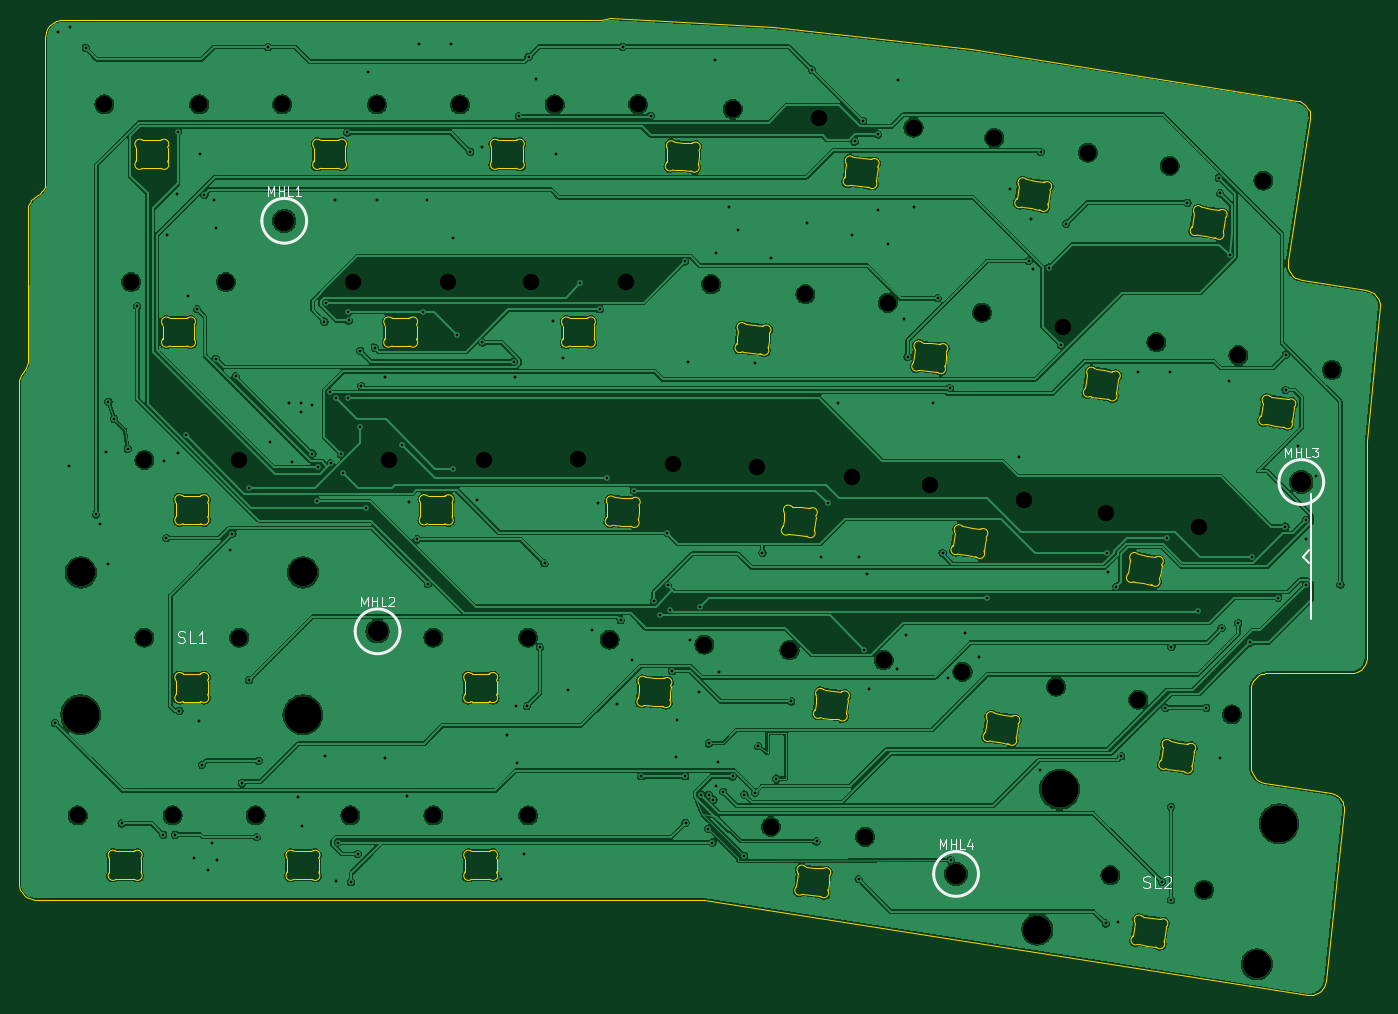
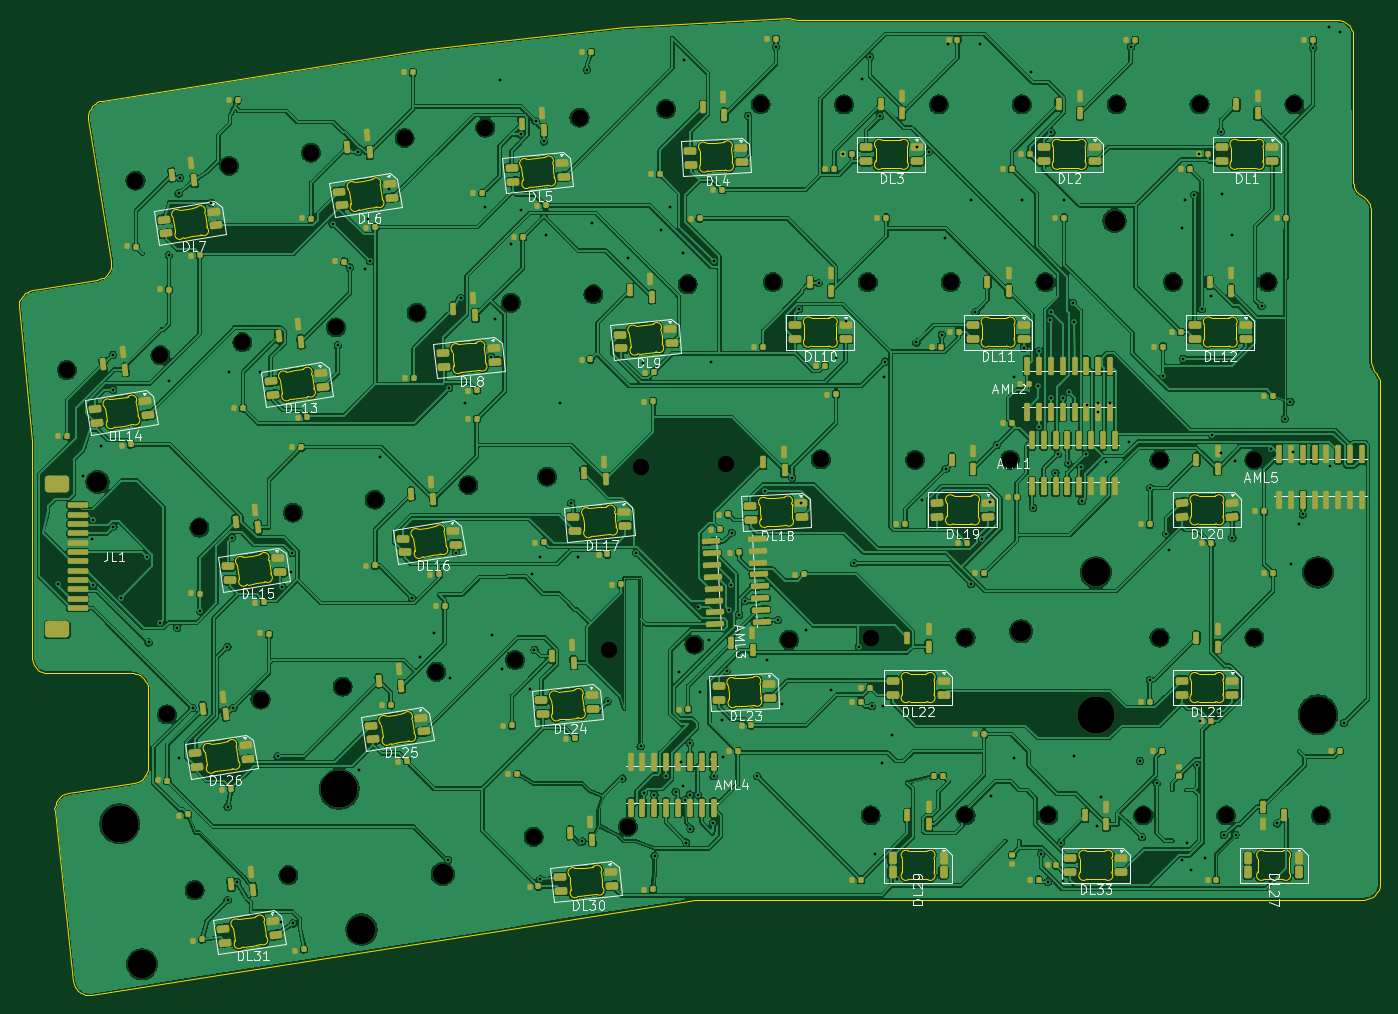
Circuit board: 9 layer files. Board 145.9 x 104.7 mm.
- bottom_copper: Symm60HE-three-key-left-wkl-right-bs2-Left-B_Cu.gbl (736904 bytes)
- bottom_mask: Symm60HE-three-key-left-wkl-right-bs2-Left-B_Mask.gbs (25796 bytes)
- bottom_silk: Symm60HE-three-key-left-wkl-right-bs2-Left-B_Silkscreen.gbo (96270 bytes)
- outline: Symm60HE-three-key-left-wkl-right-bs2-Left-Edge_Cuts.gm1 (48503 bytes)
- top_copper: Symm60HE-three-key-left-wkl-right-bs2-Left-F_Cu.gtl (380667 bytes)
- top_mask: Symm60HE-three-key-left-wkl-right-bs2-Left-F_Mask.gts (999 bytes)
- top_silk: Symm60HE-three-key-left-wkl-right-bs2-Left-F_Silkscreen.gto (7987 bytes)
- drill: Symm60HE-three-key-left-wkl-right-bs2-Left-NPTH.drl (1682 bytes)
- drill: Symm60HE-three-key-left-wkl-right-bs2-Left-PTH.drl (4192 bytes)

=== bottom_copper: Symm60HE-three-key-left-wkl-right-bs2-Left-B_Cu.gbl (736904 bytes, source omitted) ===
=== bottom_mask: Symm60HE-three-key-left-wkl-right-bs2-Left-B_Mask.gbs (25796 bytes, source omitted) ===
=== bottom_silk: Symm60HE-three-key-left-wkl-right-bs2-Left-B_Silkscreen.gbo (96270 bytes, source omitted) ===
=== outline: Symm60HE-three-key-left-wkl-right-bs2-Left-Edge_Cuts.gm1 (48503 bytes, source omitted) ===
=== top_copper: Symm60HE-three-key-left-wkl-right-bs2-Left-F_Cu.gtl (380667 bytes, source omitted) ===
=== top_mask: Symm60HE-three-key-left-wkl-right-bs2-Left-F_Mask.gts ===
%TF.GenerationSoftware,KiCad,Pcbnew,10.0.5*%
%TF.CreationDate,2026-09-22T21:49:52-04:00*%
%TF.ProjectId,Symm60HE-three-key-left-wkl-right-bs2-Left,53796d6d-3630-4484-952d-74687265652d,rev?*%
%TF.SameCoordinates,Original*%
%TF.FileFunction,Soldermask,Top*%
%TF.FilePolarity,Negative*%
%FSLAX46Y46*%
G04 Gerber Fmt 4.6, Leading zero omitted, Abs format (unit mm)*
G04 Created by KiCad (PCBNEW 10.0.5) date 2026-09-22 21:49:52*
%MOMM*%
%LPD*%
G01*
G04 APERTURE LIST*
%ADD10C,3.048000*%
%ADD11C,3.987800*%
%ADD12C,2.200000*%
G04 APERTURE END LIST*
D10*
%TO.C,SL2*%
X132228970Y-101686551D03*
D11*
X134613031Y-86634181D03*
D10*
X108709641Y-97961455D03*
D11*
X111093702Y-82909085D03*
%TD*%
D10*
%TO.C,SL1*%
X6190750Y-59690000D03*
D11*
X6190750Y-74930000D03*
D10*
X30003250Y-59690000D03*
D11*
X30003250Y-74930000D03*
%TD*%
D12*
%TO.C,MHL4*%
X100000000Y-92000000D03*
%TD*%
%TO.C,MHL3*%
X137000000Y-50000000D03*
%TD*%
%TO.C,MHL1*%
X28000000Y-22000000D03*
%TD*%
%TO.C,MHL2*%
X38000000Y-66000000D03*
%TD*%
M02*

=== top_silk: Symm60HE-three-key-left-wkl-right-bs2-Left-F_Silkscreen.gto (7987 bytes, source omitted) ===
=== drill: Symm60HE-three-key-left-wkl-right-bs2-Left-NPTH.drl ===
M48
; DRILL file KiCad 10.0.5 date 2026-09-22T21:49:52
; FORMAT={-:-/ absolute / metric / decimal}
; #@! TF.CreationDate,2026-09-22T21:49:52-04:00
; #@! TF.GenerationSoftware,Kicad,Pcbnew,10.0.5
; #@! TF.FileFunction,NonPlated,1,2,NPTH
FMAT,2
METRIC
; #@! TA.AperFunction,NonPlated,NPTH,ComponentDrill
T1C1.750
; #@! TA.AperFunction,NonPlated,NPTH,ComponentDrill
T2C2.200
; #@! TA.AperFunction,NonPlated,NPTH,ComponentDrill
T3C3.048
; #@! TA.AperFunction,NonPlated,NPTH,ComponentDrill
T4C3.988
%
G90
G05
T1
X5.873Y-85.725
X8.73Y-9.525
X11.588Y-28.575
X13.017Y-47.625
X13.017Y-66.675
X16.033Y-85.725
X18.89Y-9.525
X21.748Y-28.575
X23.177Y-47.625
X23.177Y-66.675
X24.923Y-85.725
X27.78Y-9.525
X35.083Y-85.725
X35.4Y-28.575
X37.94Y-9.525
X39.211Y-47.625
X43.973Y-66.675
X43.973Y-85.725
X45.56Y-28.575
X46.83Y-9.525
X49.371Y-47.625
X54.133Y-66.675
X54.133Y-85.725
X54.451Y-28.576
X56.99Y-9.525
X59.481Y-47.57
X62.876Y-66.883
X64.611Y-28.576
X65.922Y-9.502
X69.627Y-48.102
X73.022Y-67.414
X73.746Y-28.801
X76.068Y-10.034
X78.707Y-48.364
X80.155Y-86.952
X82.146Y-68.006
X83.85Y-29.863
X85.337Y-10.947
X88.811Y-49.426
X90.259Y-88.014
X92.251Y-69.068
X92.688Y-30.784
X95.442Y-12.009
X97.249Y-50.302
X100.687Y-70.333
X102.792Y-31.846
X104.091Y-13.114
X107.284Y-51.891
X110.722Y-71.922
X111.44Y-33.417
X114.126Y-14.703
X116.053Y-53.281
X116.545Y-92.13
X119.527Y-73.316
X121.474Y-35.007
X122.894Y-16.107
X126.088Y-54.87
X126.579Y-93.72
X129.561Y-74.906
X130.252Y-36.407
X132.929Y-17.696
X140.287Y-37.996
T2
X28.0Y-22.0
X38.0Y-66.0
X100.0Y-92.0
X137.0Y-50.0
T3
X6.191Y-59.69
X30.003Y-59.69
X108.71Y-97.961
X132.229Y-101.687
T4
X6.191Y-74.93
X30.003Y-74.93
X111.094Y-82.909
X134.613Y-86.634
M30

=== drill: Symm60HE-three-key-left-wkl-right-bs2-Left-PTH.drl ===
M48
; DRILL file KiCad 10.0.5 date 2026-09-22T21:49:52
; FORMAT={-:-/ absolute / metric / decimal}
; #@! TF.CreationDate,2026-09-22T21:49:52-04:00
; #@! TF.GenerationSoftware,Kicad,Pcbnew,10.0.5
; #@! TF.FileFunction,Plated,1,2,PTH
FMAT,2
METRIC
; #@! TA.AperFunction,Plated,PTH,ViaDrill
T1C0.300
%
G90
G05
T1
X3.429Y-75.814
X3.797Y-1.75
X4.893Y-48.227
X4.998Y-1.255
X6.73Y-3.45
X7.823Y-53.467
X8.239Y-54.461
X8.873Y-46.727
X9.104Y-58.749
X9.147Y-41.404
X9.747Y-43.204
X10.579Y-86.589
X11.224Y-46.413
X12.244Y-31.144
X15.034Y-87.805
X15.067Y-47.725
X15.376Y-55.996
X15.397Y-23.482
X16.297Y-87.804
X16.503Y-19.08
X16.567Y-46.862
X16.577Y-12.433
X16.767Y-74.521
X17.5Y-45.003
X17.647Y-30.086
X18.318Y-90.306
X18.659Y-31.477
X18.848Y-75.624
X18.99Y-14.875
X19.173Y-80.312
X19.443Y-19.198
X19.797Y-91.554
X20.255Y-88.675
X20.459Y-19.732
X20.662Y-36.79
X20.719Y-22.775
X20.797Y-90.554
X22.187Y-57.235
X22.439Y-55.515
X22.788Y-38.674
X23.472Y-82.269
X24.177Y-50.64
X24.217Y-71.22
X25.047Y-88.054
X25.271Y-79.867
X26.259Y-3.375
X26.5Y-45.75
X28.485Y-41.575
X28.876Y-47.835
X29.471Y-83.72
X29.743Y-41.569
X29.75Y-42.5
X29.92Y-86.836
X31.0Y-41.75
X31.025Y-46.95
X31.529Y-52.054
X31.634Y-48.432
X32.297Y-32.804
X32.343Y-79.374
X32.479Y-30.783
X32.888Y-40.362
X32.96Y-48.004
X33.397Y-19.732
X33.52Y-92.723
X33.553Y-40.998
X33.734Y-88.632
X34.086Y-47.015
X34.336Y-48.985
X34.763Y-12.528
X34.823Y-40.984
X34.845Y-31.78
X34.901Y-32.682
X35.154Y-92.859
X35.865Y-89.853
X36.093Y-44.115
X36.142Y-35.938
X36.244Y-39.692
X36.716Y-52.757
X36.965Y-6.026
X37.714Y-35.603
X37.889Y-19.732
X38.755Y-79.55
X38.758Y-38.717
X40.587Y-46.008
X41.191Y-83.7
X41.334Y-52.19
X42.237Y-56.147
X42.389Y-3.041
X42.905Y-31.78
X43.33Y-19.732
X43.38Y-60.933
X45.88Y-3.041
X46.101Y-48.592
X46.126Y-23.873
X46.515Y-34.205
X47.923Y-14.605
X48.615Y-51.929
X49.185Y-14.125
X49.234Y-35.041
X51.274Y-92.56
X51.873Y-77.096
X52.597Y-37.1
X52.689Y-38.732
X52.864Y-74.035
X52.915Y-80.066
X53.131Y-10.783
X53.665Y-89.816
X54.003Y-74.022
X54.195Y-4.428
X55.018Y-6.845
X55.416Y-67.698
X55.896Y-58.701
X56.78Y-32.706
X57.09Y-14.875
X57.856Y-36.752
X58.373Y-72.325
X59.722Y-28.68
X61.034Y-65.829
X61.592Y-52.287
X61.811Y-31.483
X62.546Y-49.548
X63.623Y-73.825
X64.061Y-64.8
X64.285Y-3.331
X65.259Y-69.088
X65.468Y-50.909
X66.276Y-81.522
X67.273Y-10.742
X67.606Y-62.777
X68.227Y-64.236
X69.023Y-55.411
X69.091Y-61.085
X69.352Y-63.664
X69.578Y-70.26
X70.0Y-79.5
X70.114Y-75.535
X70.935Y-26.357
X70.973Y-81.522
X71.009Y-86.505
X71.273Y-37.086
X71.507Y-66.889
X72.435Y-72.528
X72.587Y-63.38
X72.679Y-83.488
X73.447Y-87.154
X73.5Y-78.0
X73.513Y-83.488
X73.896Y-88.634
X73.997Y-84.054
X74.125Y-4.752
X74.245Y-82.613
X74.273Y-25.489
X74.5Y-80.0
X74.64Y-70.337
X75.044Y-83.173
X75.625Y-20.482
X76.053Y-81.546
X76.646Y-22.969
X77.297Y-90.054
X77.323Y-83.488
X78.457Y-83.276
X78.492Y-37.22
X78.797Y-78.304
X79.252Y-57.583
X80.146Y-26.03
X80.742Y-81.774
X82.336Y-73.499
X83.977Y-22.201
X84.547Y-5.804
X85.047Y-88.504
X85.547Y-58.054
X86.227Y-52.253
X87.396Y-41.481
X88.896Y-23.481
X89.159Y-13.494
X89.547Y-58.054
X89.547Y-92.554
X90.047Y-11.304
X90.165Y-67.965
X90.434Y-59.879
X90.626Y-72.232
X91.64Y-20.831
X91.641Y-12.746
X92.681Y-24.451
X93.626Y-69.982
X93.826Y-6.957
X94.419Y-32.486
X94.674Y-66.397
X94.797Y-36.554
X95.458Y-20.482
X97.576Y-41.509
X98.047Y-30.304
X98.562Y-57.595
X99.174Y-71.006
X99.327Y-39.926
X99.41Y-90.511
X100.982Y-66.218
X102.482Y-68.756
X103.291Y-62.415
X105.797Y-18.554
X106.745Y-47.308
X107.797Y-26.304
X108.047Y-21.804
X108.285Y-27.176
X108.999Y-80.868
X109.067Y-14.631
X109.938Y-27.015
X111.251Y-35.337
X111.797Y-22.304
X116.047Y-97.304
X116.16Y-57.592
X116.259Y-59.693
X117.184Y-61.205
X117.382Y-97.105
X117.697Y-79.389
X119.529Y-38.2
X122.058Y-92.85
X122.428Y-74.194
X122.607Y-55.968
X122.919Y-38.247
X123.047Y-84.804
X123.047Y-94.804
X123.074Y-67.65
X124.797Y-20.054
X125.967Y-63.859
X126.811Y-74.194
X128.163Y-17.398
X128.297Y-19.054
X128.313Y-79.597
X128.449Y-65.638
X129.285Y-39.176
X129.351Y-25.682
X130.247Y-65.1
X131.519Y-67.182
X131.669Y-58.046
X134.515Y-62.414
X135.293Y-54.772
X135.316Y-40.134
X135.344Y-36.366
X136.629Y-46.165
X137.486Y-61.024
X137.491Y-54.068
X137.547Y-56.054
X138.547Y-49.304
X141.185Y-60.978
M30
